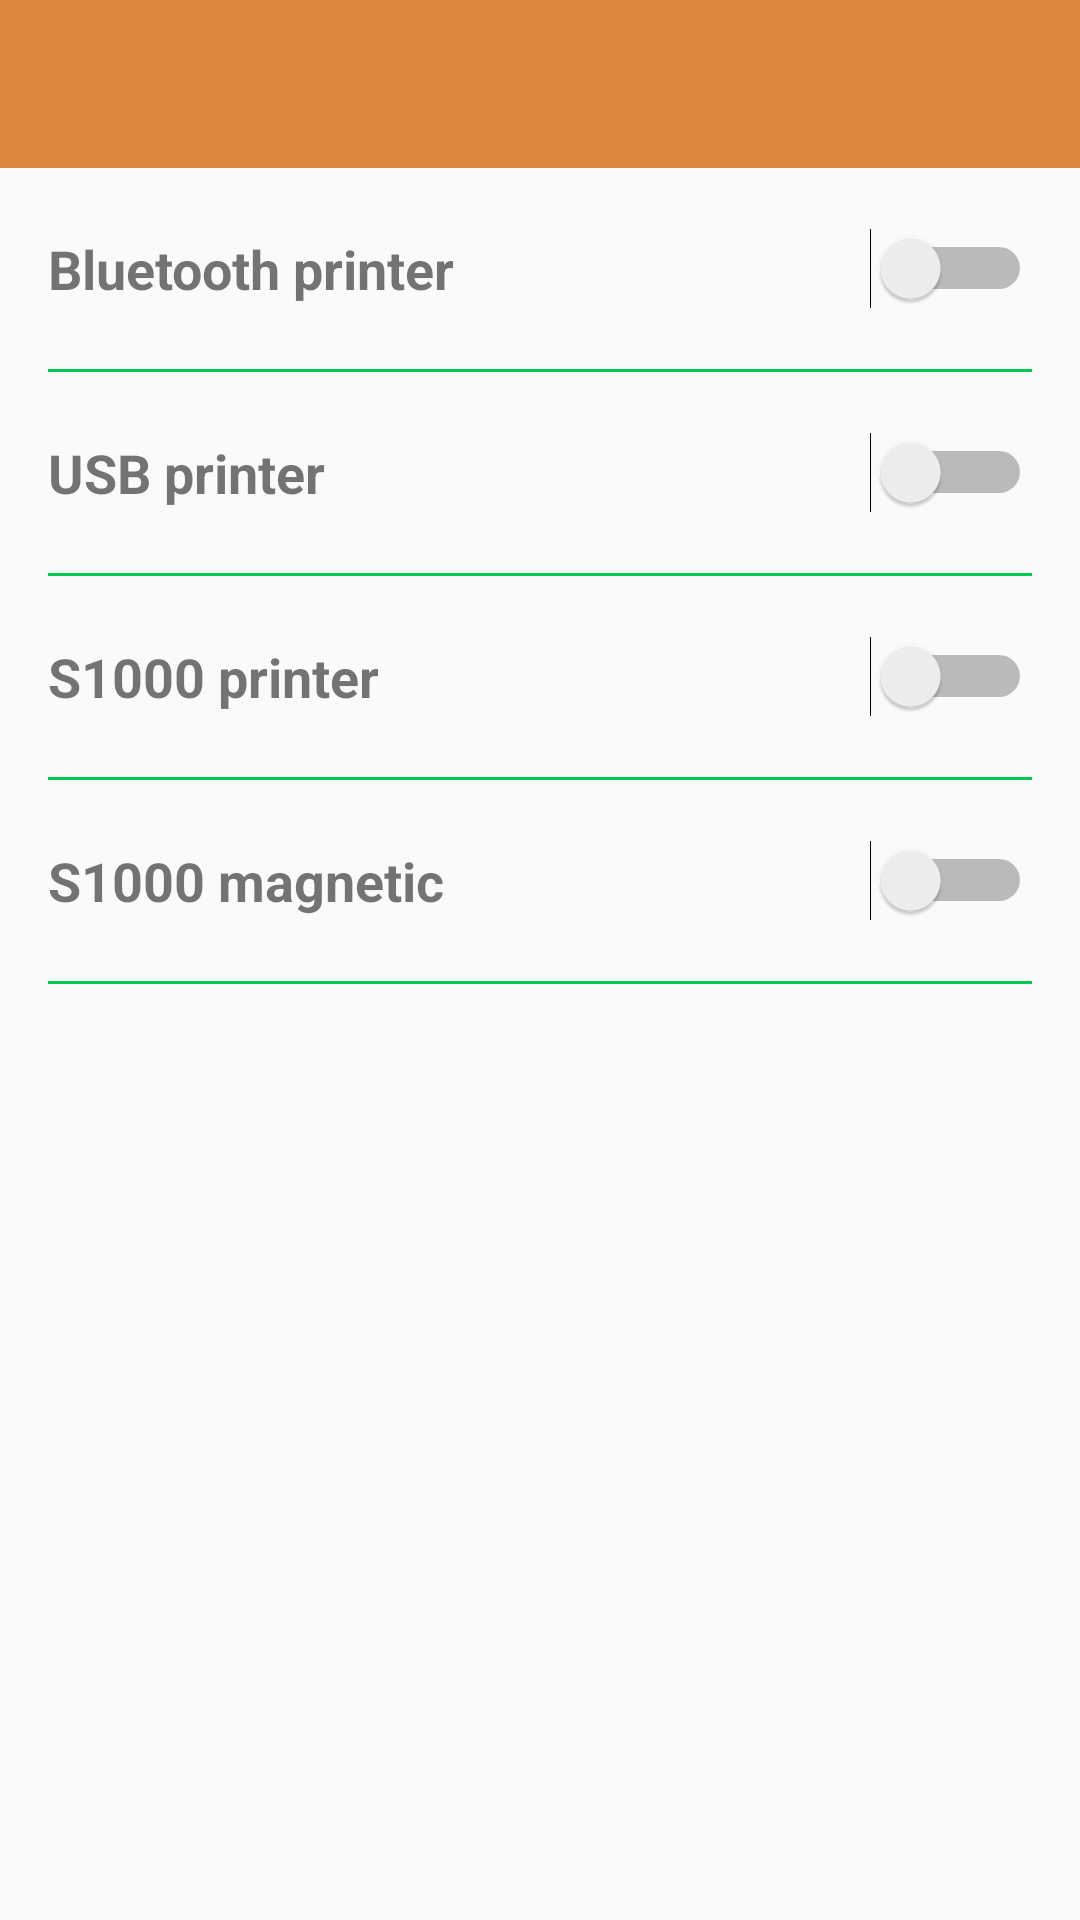

Android layout source for this screen:
<!-- AndroidManifest.xml: application theme AppTheme -->
<!-- res/layout/activity_accessories.xml -->
<?xml version="1.0" encoding="utf-8"?>

<LinearLayout xmlns:android="http://schemas.android.com/apk/res/android"
    xmlns:app="http://schemas.android.com/apk/res-auto"
    xmlns:tools="http://schemas.android.com/tools"
    android:layout_width="match_parent"
    android:layout_height="match_parent"
    android:orientation="vertical"
    tools:context="sd.rittal.app.activities.AccessoriesActivity">
    <LinearLayout
        android:layout_width="match_parent"
        android:layout_height="match_parent"
        android:orientation="vertical">
        <android.support.v7.widget.Toolbar
            android:id="@+id/toolbar"
            android:layout_width="match_parent"
            android:layout_height="?attr/actionBarSize"
            android:background="@color/colorPrimary"
            android:theme="@style/ThemeOverlay.AppCompat.Dark" />
        <ScrollView
            android:layout_width="match_parent"
            android:layout_height="match_parent">
            <LinearLayout
                android:orientation="vertical"
                android:layout_width="match_parent"
                android:layout_height="match_parent">
                <LinearLayout
                    android:clickable="true"
                    android:background="@drawable/ripple_effect_liner_item"
                    android:paddingRight="@dimen/activity_padding"
                    android:paddingLeft="@dimen/activity_padding"
                    android:orientation="vertical"
                    android:layout_width="match_parent"
                    android:layout_height="wrap_content">
                    <LinearLayout
                        android:weightSum="2"
                        android:gravity="center_vertical"
                        android:orientation="horizontal"
                        android:paddingTop="@dimen/setting_item_padding"
                        android:paddingBottom="@dimen/setting_item_padding"
                        android:layout_width="match_parent"
                        android:layout_height="wrap_content">
                        <TextView
                            android:gravity="start"
                            android:layout_weight="1"
                            android:layout_width="match_parent"
                            android:layout_height="wrap_content"
                            android:maxLines="1"
                            android:text="@string/bluetooth_printer"
                            android:textStyle="bold"
                            android:textSize="18dp"/>
                        <Switch
                            android:id="@+id/switch_bluetooth_printer"
                            android:layout_weight="1"
                            android:layout_width="match_parent"
                            android:layout_height="wrap_content" />
                    </LinearLayout>
                    <View
                        android:layout_width="match_parent"
                        android:layout_height="1dp"
                        android:background="@color/colorAccent"/>

                </LinearLayout>
                <LinearLayout
                    android:clickable="true"
                    android:background="@drawable/ripple_effect_liner_item"
                    android:paddingRight="@dimen/activity_padding"
                    android:paddingLeft="@dimen/activity_padding"
                    android:orientation="vertical"
                    android:layout_width="match_parent"
                    android:layout_height="wrap_content">
                    <LinearLayout
                        android:weightSum="2"
                        android:gravity="center_vertical"
                        android:orientation="horizontal"
                        android:paddingTop="@dimen/setting_item_padding"
                        android:paddingBottom="@dimen/setting_item_padding"
                        android:layout_width="match_parent"
                        android:layout_height="wrap_content">
                        <TextView
                            android:gravity="start"
                            android:layout_weight="1"
                            android:layout_width="match_parent"
                            android:layout_height="wrap_content"
                            android:maxLines="1"
                            android:text="@string/usb_printer"
                            android:textStyle="bold"
                            android:textSize="18dp"/>
                        <Switch
                            android:id="@+id/switch_usb_printer"
                            android:layout_weight="1"
                            android:layout_width="match_parent"
                            android:layout_height="wrap_content" />
                    </LinearLayout>
                    <View
                        android:layout_width="match_parent"
                        android:layout_height="1dp"
                        android:background="@color/colorAccent"/>

                </LinearLayout>
                <LinearLayout
                    android:clickable="true"
                    android:background="@drawable/ripple_effect_liner_item"
                    android:paddingRight="@dimen/activity_padding"
                    android:paddingLeft="@dimen/activity_padding"
                    android:orientation="vertical"
                    android:layout_width="match_parent"
                    android:layout_height="wrap_content">
                    <LinearLayout
                        android:weightSum="2"
                        android:gravity="center_vertical"
                        android:orientation="horizontal"
                        android:paddingTop="@dimen/setting_item_padding"
                        android:paddingBottom="@dimen/setting_item_padding"
                        android:layout_width="match_parent"
                        android:layout_height="wrap_content">
                        <TextView
                            android:gravity="start"
                            android:layout_weight="1"
                            android:layout_width="match_parent"
                            android:layout_height="wrap_content"
                            android:maxLines="1"
                            android:text="@string/S1000_printer"
                            android:textStyle="bold"
                            android:textSize="18dp"/>
                        <Switch
                            android:id="@+id/switch_s1000_printer"
                            android:layout_weight="1"
                            android:layout_width="match_parent"
                            android:layout_height="wrap_content" />
                    </LinearLayout>
                    <View
                        android:layout_width="match_parent"
                        android:layout_height="1dp"
                        android:background="@color/colorAccent"/>

                </LinearLayout>
                <LinearLayout
                    android:clickable="true"
                    android:background="@drawable/ripple_effect_liner_item"
                    android:paddingRight="@dimen/activity_padding"
                    android:paddingLeft="@dimen/activity_padding"
                    android:orientation="vertical"
                    android:layout_width="match_parent"
                    android:layout_height="wrap_content">
                    <LinearLayout
                        android:weightSum="2"
                        android:gravity="center_vertical"
                        android:orientation="horizontal"
                        android:paddingTop="@dimen/setting_item_padding"
                        android:paddingBottom="@dimen/setting_item_padding"
                        android:layout_width="match_parent"
                        android:layout_height="wrap_content">
                        <TextView
                            android:gravity="start"
                            android:layout_weight="1"
                            android:layout_width="match_parent"
                            android:layout_height="wrap_content"
                            android:maxLines="1"
                            android:text="@string/S1000_card_swipe"
                            android:textStyle="bold"
                            android:textSize="18dp"/>
                        <Switch
                            android:id="@+id/switch_magnetic_card_swipe"
                            android:layout_weight="1"
                            android:layout_width="match_parent"
                            android:layout_height="wrap_content" />
                    </LinearLayout>
                    <View
                        android:layout_width="match_parent"
                        android:layout_height="1dp"
                        android:background="@color/colorAccent"/>

                </LinearLayout>

            </LinearLayout>

        </ScrollView>
    </LinearLayout>



</LinearLayout>
<!-- resources referenced by this layout -->
<resources>
  <color name="colorAccent">#00C851</color>
  <color name="colorPrimary">#db853d</color>
  <dimen name="activity_padding">16dp</dimen>
  <dimen name="setting_item_padding">20dp</dimen>
  <!-- drawable ripple_effect_liner_item (drawable) -->
  <?xml version="1.0" encoding="utf-8"?>
  
  <selector xmlns:android="http://schemas.android.com/apk/res/android">
  
      <item android:state_pressed="true">
          <shape android:shape="rectangle">
              <corners android:radius="0dp" />
              <solid android:color="@color/colorAccent" />
          </shape>
      </item>
      <item android:state_focused="true">
          <shape android:shape="rectangle">
              <corners android:radius="0dp" />
              <solid android:color="@android:color/transparent" />
          </shape>
      </item>
      <item>
          <shape android:shape="rectangle">
              <corners android:radius="0dp" />
              <solid android:color="@android:color/transparent" />
          </shape>
      </item>
  
  </selector>
  <string name="S1000_card_swipe">S1000 magnetic card swipe</string>
  <string name="S1000_printer">S1000 printer</string>
  <string name="bluetooth_printer">Bluetooth printer</string>
  <string name="usb_printer">USB printer</string>
  <style name="AppTheme" parent="Theme.AppCompat.Light.NoActionBar">
          
          <item name="colorPrimary">@color/colorPrimary</item>
          <item name="colorPrimaryDark">@color/colorPrimaryDark</item>
          <item name="colorAccent">@color/colorAccent</item>
      </style>
  <color name="colorPrimaryDark">#d47221</color>
</resources>
